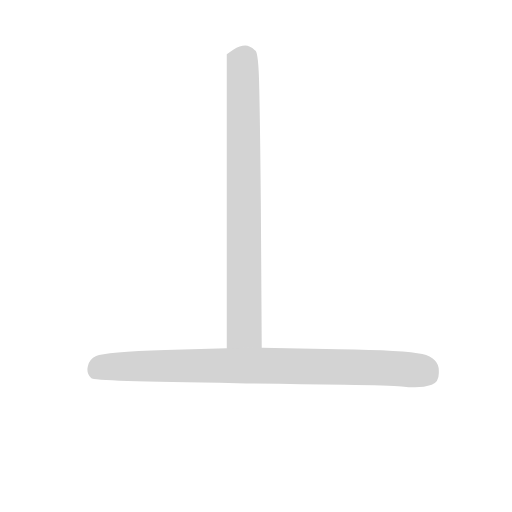
t = 0.00 s
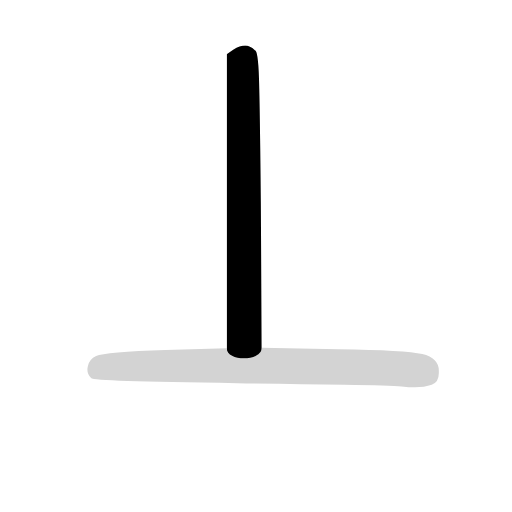
t = 0.99 s
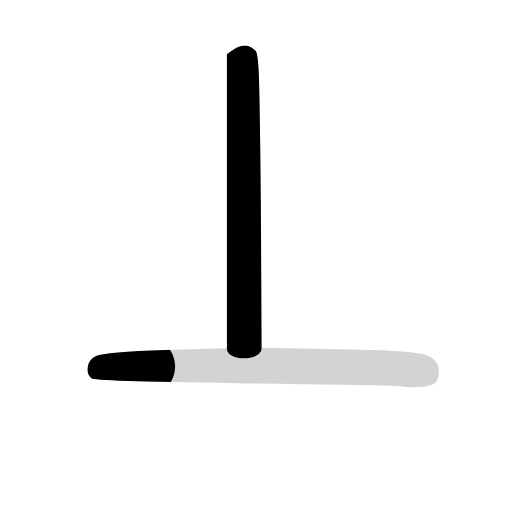
t = 1.19 s
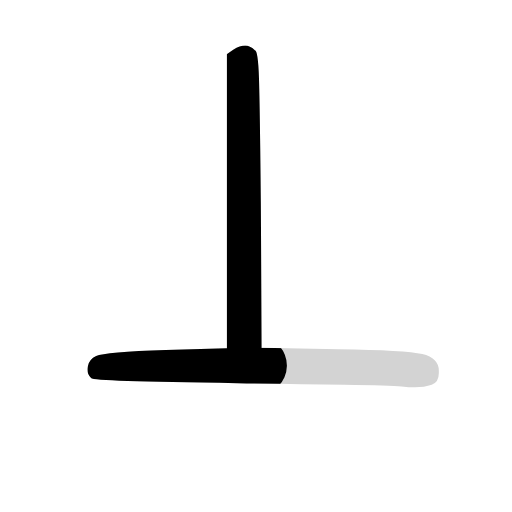
t = 1.38 s
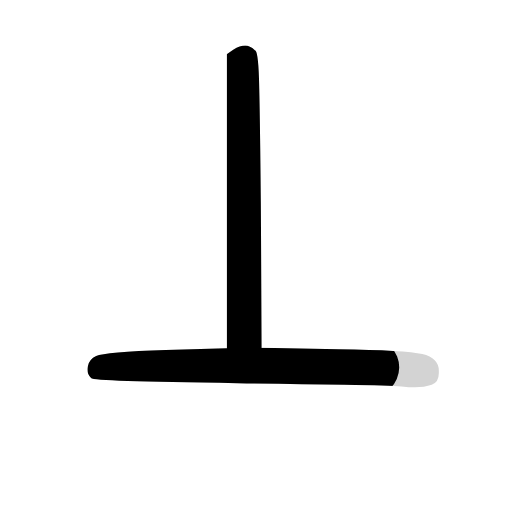
t = 1.58 s
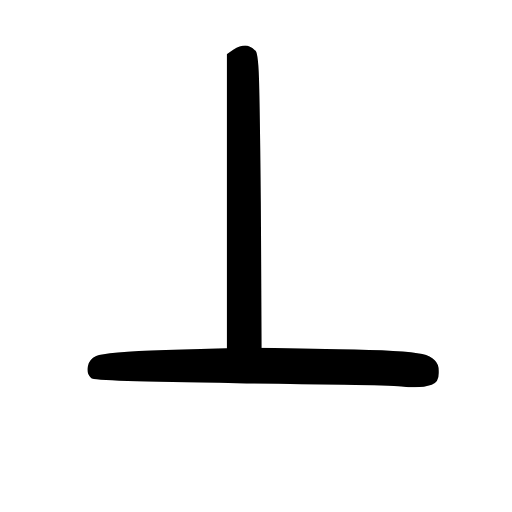
t = 2.04 s

The animated SVG that drew these frames (rendered in a browser with its animation timeline set to each time). Animation: 2 CSS @keyframes rules; one cycle of 2.04 s.

<svg version="1.1" viewBox="0 0 1024 1024" xmlns="http://www.w3.org/2000/svg">
  <!-- <g stroke="lightgray" stroke-width="4"
     transform="scale(4, 4)">
    <line x1="0" y1="0" x2="256" y2="0"></line>
    <line x1="0" y1="0" x2="0" y2="256"></line>
    <line x1="256" y1="0" x2="256" y2="256"></line>
    <line x1="0" y1="256" x2="256" y2="256"></line>
  </g>        -->
  <g transform="scale(0.92, -0.92) translate(60, -830)">
    <style type="text/css">
      
        @keyframes keyframes0 {
          from {
            stroke: black;
            stroke-dashoffset: 908;
            stroke-width: 128;
          }
          75% {
            animation-timing-function: step-end;
            stroke: black;
            stroke-dashoffset: 0;
            stroke-width: 128;
          }
          to {
            stroke: black;
            stroke-width: 151;
          }
        }
        #make-me-a-hanzi-animation-0 {
          animation: keyframes0 0.9889322916666666s both;
          animation-delay: 0s;
          animation-timing-function: linear;
        }
      
        @keyframes keyframes1 {
          from {
            stroke: black;
            stroke-dashoffset: 988;
            stroke-width: 128;
          }
          76% {
            animation-timing-function: step-end;
            stroke: black;
            stroke-dashoffset: 0;
            stroke-width: 128;
          }
          to {
            stroke: black;
            stroke-width: 151;
          }
        }
        #make-me-a-hanzi-animation-1 {
          animation: keyframes1 1.0540364583333333s both;
          animation-delay: 0.9889322916666666s;
          animation-timing-function: linear;
        }
      
    </style>
    
      <path d="M 509 74 L 507 391 Q 505 598 503 660 Q 501 721 494 721 Q 483 731 473 731 Q 462 731 447 722 L 433 712 L 433 73 C 433 43 509 44 509 74 Z" fill="lightgray"></path>
    
      <path d="M 131 34 Q 130 30 130 26 Q 130 16 138 8 Q 141 4 217.5 1.5 Q 294 -1 456 -3 Q 588 -5 688.5 -6.5 Q 789 -8 813 -10 Q 829 -12 842 -12 Q 863 -12 878.5 -6.5 Q 894 -1 894 19 Q 894 21 894 24 Q 894 52 858 60.5 Q 822 69 676 71 L 509 74 L 433 73 L 300 69 Q 235 67 196.5 63.5 Q 158 60 149 56 Q 134 49 131 34 Z" fill="lightgray"></path>
    
    
      <clipPath id="make-me-a-hanzi-clip-0">
        <path d="M 509 74 L 507 391 Q 505 598 503 660 Q 501 721 494 721 Q 483 731 473 731 Q 462 731 447 722 L 433 712 L 433 73 C 433 43 509 44 509 74 Z"></path>
      </clipPath>
      <path clip-path="url(#make-me-a-hanzi-clip-0)" d="M 444 704 L 468 693 L 471 111 L 440 81" fill="none" id="make-me-a-hanzi-animation-0" stroke-dasharray="780 1560" stroke-linecap="round"></path>
    
      <clipPath id="make-me-a-hanzi-clip-1">
        <path d="M 131 34 Q 130 30 130 26 Q 130 16 138 8 Q 141 4 217.5 1.5 Q 294 -1 456 -3 Q 588 -5 688.5 -6.5 Q 789 -8 813 -10 Q 829 -12 842 -12 Q 863 -12 878.5 -6.5 Q 894 -1 894 19 Q 894 21 894 24 Q 894 52 858 60.5 Q 822 69 676 71 L 509 74 L 433 73 L 300 69 Q 235 67 196.5 63.5 Q 158 60 149 56 Q 134 49 131 34 Z"></path>
      </clipPath>
      <path clip-path="url(#make-me-a-hanzi-clip-1)" d="M 144 19 L 166 32 L 456 36 L 768 31 L 854 25 L 870 16" fill="none" id="make-me-a-hanzi-animation-1" stroke-dasharray="860 1720" stroke-linecap="round"></path>
    
  </g>
</svg>
